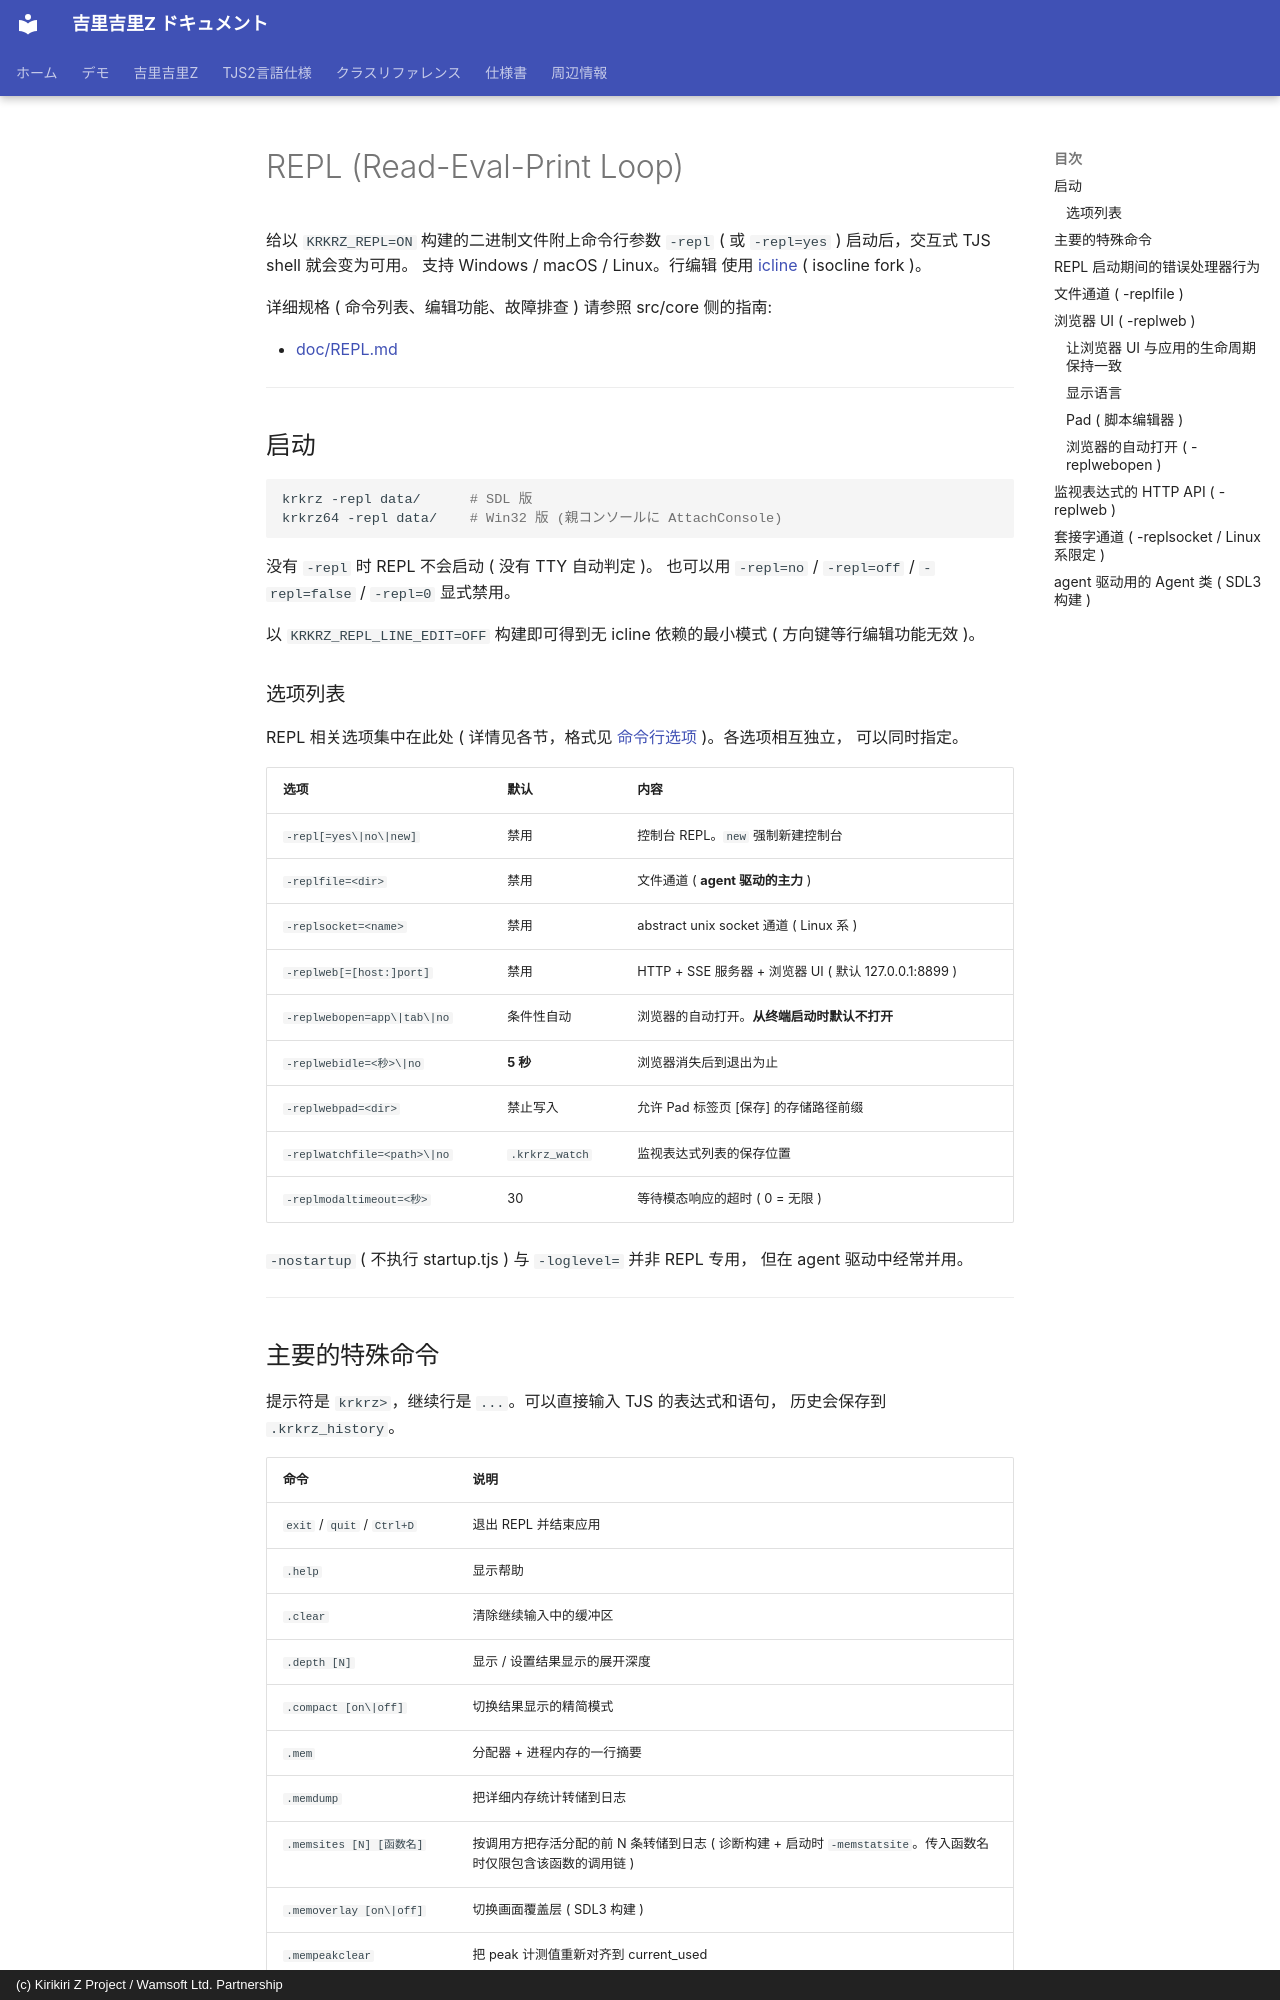

repository: AetherKiri/krkrz_dev · page: zh/topics/core/repl/index.html · generator: mkdocs · copyright: (c) Kirikiri Z Project / Wamsoft Ltd. Partnership

# REPL (Read-Eval-Print Loop)

给以 `KRKRZ_REPL=ON` 构建的二进制文件附上命令行参数 `-repl`
( 或 `-repl=yes` ) 启动后，交互式 TJS shell 就会变为可用。
支持 Windows / macOS / Linux。行编辑
使用 [icline](https://github.com/deths74r/icline) ( isocline fork )。

详细规格 ( 命令列表、编辑功能、故障排查 ) 请参照
src/core 侧的指南:

- [doc/REPL.md](https://github.com/wamsoft/krkrz_develop/blob/master/doc/REPL.md)

---

## 启动

```bash
krkrz -repl data/      # SDL 版
krkrz64 -repl data/    # Win32 版 (親コンソールに AttachConsole)
```

没有 `-repl` 时 REPL 不会启动 ( 没有 TTY 自动判定 )。
也可以用 `-repl=no` / `-repl=off` / `-repl=false` / `-repl=0` 显式禁用。

以 `KRKRZ_REPL_LINE_EDIT=OFF` 构建即可得到无 icline 依赖的最小模式
( 方向键等行编辑功能无效 )。

### 选项列表

REPL 相关选项集中在此处 ( 详情见各节，格式见
[命令行选项](../../guide/CommandLine.md) )。各选项相互独立，
可以同时指定。

| 选项 | 默认 | 内容 |
|---|---|---|
| `-repl[=yes\|no\|new]` | 禁用 | 控制台 REPL。`new` 强制新建控制台 |
| `-replfile=<dir>` | 禁用 | 文件通道 ( **agent 驱动的主力** ) |
| `-replsocket=<name>` | 禁用 | abstract unix socket 通道 ( Linux 系 ) |
| `-replweb[=[host:]port]` | 禁用 | HTTP + SSE 服务器 + 浏览器 UI ( 默认 127.0.0.1:8899 ) |
| `-replwebopen=app\|tab\|no` | 条件性自动 | 浏览器的自动打开。**从终端启动时默认不打开** |
| `-replwebidle=<秒>\|no` | **5 秒** | 浏览器消失后到退出为止 |
| `-replwebpad=<dir>` | 禁止写入 | 允许 Pad 标签页 [保存] 的存储路径前缀 |
| `-replwatchfile=<path>\|no` | `.krkrz_watch` | 监视表达式列表的保存位置 |
| `-replmodaltimeout=<秒>` | 30 | 等待模态响应的超时 ( 0 = 无限 ) |

`-nostartup` ( 不执行 startup.tjs ) 与 `-loglevel=` 并非 REPL 专用，
但在 agent 驱动中经常并用。

---
